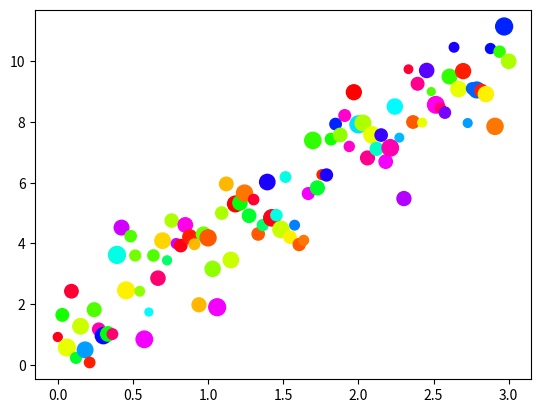

Write Python code to recreate this figure.
import numpy as np
#导入pyplot模块
import matplotlib.pyplot as plt

#使用中文字体
import matplotlib as mpl
mpl.rcParams['font.family']=['Microsoft Yahei', 'sans-serif']
mpl.rcParams['axes.unicode_minus']=False

x=np.linspace(0,3,100)
y=3*x+1+np.random.normal(0,1,100)
colors = np.random.randint(0,50,100)
sizes = np.random.uniform(1,5,100)*30

plt.scatter(x,y, c=colors, s=sizes, cmap='hsv')
plt.show()
